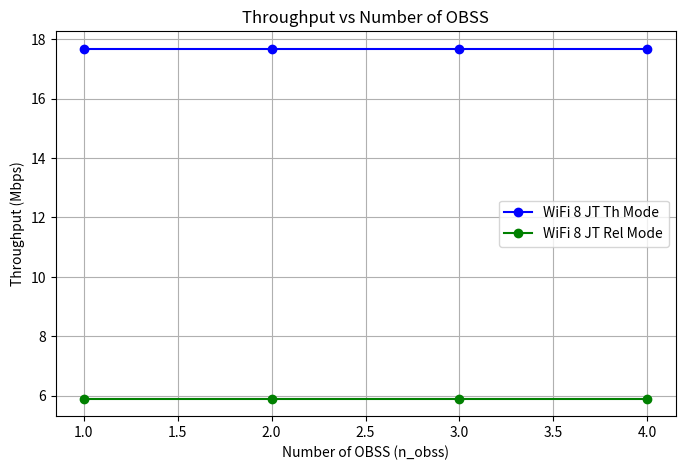
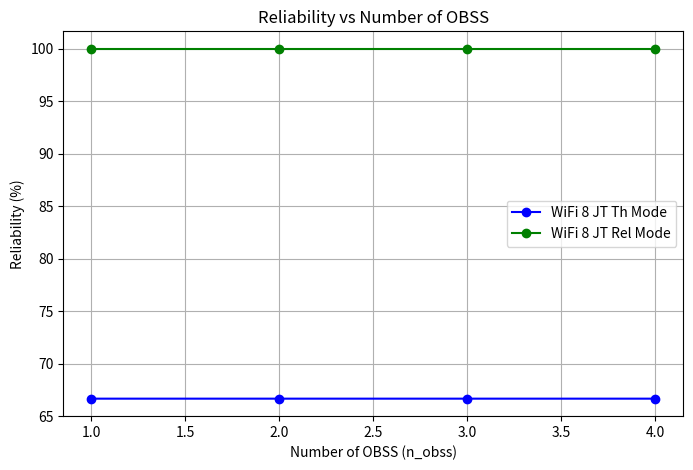
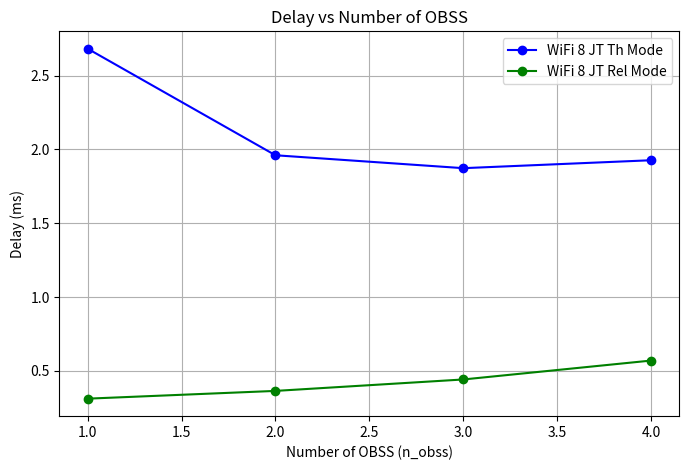

Source code (Python) for these figures, in order:
import numpy as np
from dataclasses import dataclass
import matplotlib.pyplot as plt
import scipy

@dataclass
class BandParameters:
    name: str
    frequency: float  # in GHz
    difs: float       # in seconds
    sifs: float       # in seconds
    n_obss: int       # number of OBSS
    p_error: float    # frame error probability

def calculate_lambda(lambda_poisson,p):
    return lambda_poisson#/(1-p)

def calculate_mu(mean_service_time):
    return 1/mean_service_time

def calculate_utilization_factor(lambda_total, mu):
    rho = lambda_total/mu
    # rho = np.clip(rho, 0.0001, 0.9999)
    return rho

def calculate_steady_state_0(rho):
    #rho = np.clip(rho, 0.0001, 0.9999)
    return 1 - rho

def calculate_steady_state_k(rho,k):
    pi_0 = calculate_steady_state_0(rho)
    return pi_0*np.power(rho,k)

def calculate_mean_service_time(p, p_collision, p_error, m, delta, slot_size, t_collision, t_error, mean_backoff_time, t_success):
    p = np.clip(p, 0.0001, 0.9999)
    mean_retransmission = (p*(1-np.power(p,m))/(1-p))
    mean_retransmission_time = (mean_backoff_time*slot_size)/(1-delta)+(p_collision*t_collision+(1-p_collision)*p_error*t_error)/p
    mean_transmission_time = (mean_backoff_time*slot_size)/(1-delta)+t_success

    mean_service_time = mean_retransmission*mean_retransmission_time + mean_transmission_time
    return mean_service_time

def calculate_mean_backoff_slot(p, m, w_0):
    mean_total_slot = 0
    for i in range(m):
        p_s = (1 - p) * np.power(p, i)
        mean_slot = 0
        for j in range(i + 1):
            w = (np.power(2, j) * w_0 - 1) / 2
            mean_slot += w
        mean_total_slot += p_s * mean_slot
    
    # mean_total_slot = (1-p-p*np.power(2*p,m))/(1-2*p)*(w_0 + 1) -1
    return mean_total_slot

def calculate_mean_backoff_time(mean_backoff_slot):
    return mean_backoff_slot/2

def calculate_delta(p_transmit, p_success, p_error, slot_size, t_success, t_collision, t_error):
    delta = 1 - slot_size/((1 - p_transmit) * slot_size + 
                  p_transmit * p_success * (1 - p_error) * t_success + 
                  p_transmit * (1 - p_success) * t_collision + p_transmit*p_success*p_error*t_error)
    return delta

def calculate_mean_waiting_time(mu, rho):
    rho = np.clip(rho, 0.0001, 0.9999)
    return rho/(mu*(1-rho))

def calculate_collision_probability(tau, n_obss):
    """Calculate the conditional collision probability p."""
    return 1 - np.power(1 - tau, n_obss - 1)

def calculate_failure_probability(tau, n_obss, p_error):
    """Calculate the total failed transmission probability p."""
    p_coll = calculate_collision_probability(tau, n_obss)
    p_total = 1 - (1 - p_coll)*(1 - p_error)
    # p_total = np.clip(p_total, 0.0001, 0.9999)
    return p_total

def calculate_tau(rho, mean_backoff_time):
    """Calculate the transmission probability tau."""
    tau = rho/(mean_backoff_time + 1)
    # tau = np.clip(tau, 0.0001, 0.9999)
    return tau

def update_value(alpha, old_value, new_value):
    """Update a value using exponential moving average."""
    updated_value = alpha * old_value + (1 - alpha) * new_value
    # updated_value = np.clip(updated_value, 0.0, 1.0)
    return updated_value

def calculate_transmission_probability(tau, n_obss):
    """Calculate the total probability of transmission."""
    return 1 - np.power(1 - tau, n_obss)

def calculate_success_probability(tau, n_obss):
    """Calculate the probability of successful transmission."""
    numerator = n_obss * tau * np.power(1 - tau, n_obss - 1)
    denominator = 1 - np.power(1 - tau, n_obss)
    return numerator / denominator

def calculate_x_i(i, n_obss, steady_state_0):
    x_i = scipy.special.comb(n_obss, i)*((1-steady_state_0)**i)*(steady_state_0**(n_obss-i))
    return x_i

def calculate_success_time(phy_header, mac_header, packet_length, difs, sifs, ack, prop_delay):
    """Calculate the time for a successful transmission."""
    return phy_header + mac_header + packet_length + sifs + ack + difs + 2 * prop_delay

def calculate_collision_time(phy_header, mac_header, packet_length, difs, prop_delay):
    """Calculate the time for a collision."""
    return phy_header + mac_header + packet_length + difs + prop_delay

def calculate_throughput(n_obss, p_transmit, p_success, p_error, packet_length, data_rate, slot_size, t_success, t_collision, t_error, rho, mu, packet_size):
    """Calculate the throughput."""
    # numerator = p_transmit * p_success * (1 - p_error)* 1/n_obss * packet_length * data_rate * rho
    # denominator = ((1 - p_transmit) * slot_size + 
    #               p_transmit * p_success * (1 - p_error) * t_success + 
    #               p_transmit * (1 - p_success) * t_collision + p_transmit*p_success*p_error*t_error)

    # th = numerator / denominator

    th = rho * mu * packet_size * 8
    return th

def calculate_reliability(p, m):
    """Calculate the reliability."""
    return 1 - p**(m+1)

def calculate_delay(mean_service_time, mean_waiting_time):
    """Calculate the average delay."""
    delay = mean_service_time + mean_waiting_time
    return delay

def run_simulation_for_band(band_params, common_params):
    """Run the simulation for a specific frequency band."""
    # Unpack common parameters
    alpha = common_params['alpha']
    eps = common_params['eps']
    max_iter = common_params['max_iter']
    tau = common_params['tau']
    rho = common_params['rho']
    w_0 = common_params['w_0']
    m = common_params['m']
    M = common_params['M']
    data_rate = common_params['data_rate']
    min_data_rate = common_params['min_data_rate']
    lambda_poisson = common_params['lambda_poisson']
    phy_header = common_params['phy_header']
    mac_header_size = common_params['mac_header_size']
    ack_size = common_params['ack_size']
    slot_size = common_params['slot_size']
    prop_delay = common_params['prop_delay']
    packet_size = common_params['packet_size']
    
    # Calculate derived parameters
    mac_header = mac_header_size * 8 / data_rate
    ack = ack_size * 8 / min_data_rate
    packet_length = packet_size * 8 / data_rate
    
    t_success = calculate_success_time(phy_header, mac_header, packet_length, band_params.difs, band_params.sifs, ack, prop_delay)
    t_collision = calculate_collision_time(phy_header, mac_header, packet_length, band_params.difs, prop_delay)
    t_error = t_success

    # Iterative calculation
    for it in range(max_iter):
        p_collision = calculate_collision_probability(tau, band_params.n_obss)
        p_transmit = calculate_transmission_probability(tau, band_params.n_obss)
        p_success = calculate_success_probability(tau, band_params.n_obss)

        p = calculate_failure_probability(tau, band_params.n_obss, band_params.p_error)
        delta = calculate_delta(p_transmit, p_success, band_params.p_error, slot_size, t_success, t_collision, t_error)

        mean_backoff_slot = calculate_mean_backoff_slot(p, m, w_0)
        mean_backoff_time = calculate_mean_backoff_time(mean_backoff_slot)

        mean_service_time = calculate_mean_service_time(p, p_collision, band_params.p_error, m, delta, slot_size, t_collision, t_error, mean_backoff_time, t_success)

        mu = calculate_mu(mean_service_time)
        lambda_total = calculate_lambda(lambda_poisson,p)
        
        rho_new = lambda_total/mu
        tau_new = calculate_tau(rho_new, mean_backoff_time)
        
        tau = update_value(alpha, tau, tau_new)
        rho = update_value(alpha, rho, rho_new)

        if abs(tau_new - tau) < eps and abs(rho_new - rho) < eps and tau >= 0 and tau <= 1 and rho >= 0:
            print('Last iteration ', it)
            break

    # Recalculate proabiilities and timings
    lambda_total = calculate_lambda(lambda_poisson,p)
    p = calculate_failure_probability(tau, band_params.n_obss, band_params.p_error)
    p_collision = calculate_collision_probability(tau, band_params.n_obss)
    p_transmit = calculate_transmission_probability(tau, band_params.n_obss)
    p_success = calculate_success_probability(tau, band_params.n_obss)
    mean_service_time = calculate_mean_service_time(p, p_collision, band_params.p_error, m, delta, slot_size, t_collision, t_error, mean_backoff_time, t_success)
    mu = calculate_mu(mean_service_time)
    mean_waiting_time = calculate_mean_waiting_time(mu, rho)

    rho = lambda_total/mu
    if rho > 1 or rho < 0:
        print('Warning!!! Queue is not in a steady state')

    # Calculate performance metrics
    stable_data_rate = min(packet_size * 8 * lambda_poisson,data_rate)
    # steady_state_0 = calculate_steady_state_0(rho)
    # x_i = calculate_x_i(band_params.n_obss, band_params.n_obss, steady_state_0)
    throughput = calculate_throughput(band_params.n_obss, p_transmit, p_success, band_params.p_error, packet_length, data_rate, slot_size, t_success, t_collision, t_error, rho, mu, packet_size)
    reliability = calculate_reliability(p, m)
    delay = calculate_delay(mean_service_time, mean_waiting_time)
    
    return {
        'band': band_params.name,
        'frequency': band_params.frequency,
        'difs': band_params.difs,   
        'sifs': band_params.sifs,      
        'n_obss': band_params.n_obss,  
        'tau': tau,
        'p': p,
        'lambda': lambda_total,
        'mu' : mu,
        'delta' : delta,
        'rho' : rho,
        'p_collision' : p_collision,
        'p_transmit': p_transmit,
        'p_success': p_success,
        't_success': t_success,
        't_collision': t_collision,
        't_error' : t_error,
        'throughput': throughput,
        'reliability': reliability,
        'delay': delay
    }

def calculate_final_metrics(results):
    """Calculate aggregate metrics from all bands' simulation results."""
    # Initialize metrics
    total_throughput = 0
    max_throughput = 0
    reliability_sum = 0
    reliability_prod = 1
    delay_sum = 0
    min_delay = float('inf')
    
    # Calculate metrics
    for result in results:
        # Throughput calculations
        total_throughput += result['throughput']
        if result['throughput'] > max_throughput:
            max_throughput = result['throughput']
            
        # Reliability calculations
        reliability_sum += result['reliability']
        reliability_prod *= (1-result['reliability'])
        
        # Delay calculations
        delay_sum += result['delay']
        if result['delay'] < min_delay:
            min_delay = result['delay']
    
    # Calculate averages
    num_bands = len(results)
    avg_reliability = reliability_sum / num_bands if num_bands > 0 else 0
    avg_delay = delay_sum / num_bands if num_bands > 0 else 0
    
    # Calculate reliability for JT reliability mode
    jt_reliability = 1 - reliability_prod

    return {
        'total_throughput': total_throughput,
        'max_throughput': max_throughput,
        'avg_reliability': avg_reliability,
        'jt_reliability' : jt_reliability,
        'avg_delay': avg_delay,
        'min_delay': min_delay
    }

def run_analysis_for_n_obss(n_obss_values, bands_template, common_params):
    """Run simulations for different n_obss values and collect metrics."""
    result_summary = {
        'total_throughput': [],
        'max_throughput': [],
        'avg_reliability': [],
        'jt_reliability' : [],
        'avg_delay': [],
        'min_delay': []
    }
    
    for n in n_obss_values:
        # Create bands with current n_obss value
        bands = [
            BandParameters(name=b.name, frequency=b.frequency, 
                         difs=b.difs, sifs=b.sifs, n_obss=n, p_error=b.p_error)
            for b in bands_template
        ]
        
        # Run simulations
        results = [run_simulation_for_band(band, common_params) for band in bands]
        
        # Calculate aggregate metrics
        temp = calculate_final_metrics(results)
        
        # Store metrics
        result_summary['total_throughput'].append(temp['total_throughput'])
        result_summary['max_throughput'].append(temp['max_throughput'])
        result_summary['avg_reliability'].append(temp['avg_reliability'])
        result_summary['jt_reliability'].append(temp['jt_reliability'])
        result_summary['avg_delay'].append(temp['avg_delay'])
        result_summary['min_delay'].append(temp['min_delay'])
    
    return result_summary

def plot_throughput(n_obss_values, result_summary):
    """Plot throughput against n_obss values."""
    
    plt.figure(figsize=(8, 5))
    
    plt.plot(n_obss_values, [t/1e6 for t in result_summary['total_throughput']], 'bo-', label='WiFi 8 JT Th Mode')
    plt.plot(n_obss_values, [t/1e6 for t in result_summary['max_throughput']], 'go-', label='WiFi 8 JT Rel Mode')

    plt.xlabel('Number of OBSS (n_obss)')
    plt.ylabel('Throughput (Mbps)')
    plt.title('Throughput vs Number of OBSS')
    plt.legend()
    plt.grid(True)
    plt.show()

def plot_reliability(n_obss_values, result_summary):
    """Plot reliability against n_obss values."""
    
    plt.figure(figsize=(8, 5))
    
    plt.plot(n_obss_values, [r*100 for r in result_summary['avg_reliability']], 'bo-', label='WiFi 8 JT Th Mode')
    plt.plot(n_obss_values, [r*100 for r in result_summary['jt_reliability']], 'go-', label='WiFi 8 JT Rel Mode')
    
    plt.xlabel('Number of OBSS (n_obss)')
    plt.ylabel('Reliability (%)')
    plt.title('Reliability vs Number of OBSS')
    plt.legend()
    plt.grid(True)
    plt.show()

def plot_delay(n_obss_values, result_summary):
    """Plot delay against n_obss values."""
    
    plt.figure(figsize=(8, 5))
    
    plt.plot(n_obss_values, [d*1e3 for d in result_summary['avg_delay']], 'bo-', label='WiFi 8 JT Th Mode')
    plt.plot(n_obss_values, [d*1e3 for d in result_summary['min_delay']], 'go-', label='WiFi 8 JT Rel Mode')
    
    plt.xlabel('Number of OBSS (n_obss)')
    plt.ylabel('Delay (ms)')
    plt.title('Delay vs Number of OBSS')
    plt.legend()
    plt.grid(True)
    plt.show()
    
def main():
    # Common parameters across all bands
    common_params = {
        'alpha': 0.5,
        'eps': 1e-6,
        'max_iter': 50000,
        'tau': 0.4,
        'rho': 0.4,
        'w_0': 16,
        'm': 6,
        'M': 7,
        'lambda_poisson' : 500,
        'data_rate': 121.875e6,
        'min_data_rate': 7.25e6,
        'phy_header': 52e-6,
        'mac_header_size': 26,
        'ack_size': 14,
        'slot_size': 9e-6,
        'prop_delay': 67e-9,
        'packet_size': 1474
    }

    # Define parameters for different bands
    bands = [
        BandParameters(name="2.4 GHz", frequency=2.4, difs=37e-6, sifs=10e-6, n_obss=3, p_error=0.0),
        BandParameters(name="5 GHz", frequency=5.0, difs=43e-6, sifs=16e-6, n_obss=3, p_error=1.0),
        BandParameters(name="6 GHz", frequency=6.0, difs=43e-6, sifs=16e-6, n_obss=3, p_error=0.0)
    ]
    
    # # Run simulation for each band
    # results = [run_simulation_for_band(band, common_params) for band in bands]
    
    # # Display results in a formatted table
    # print("\nSIMULATION RESULTS FOR DIFFERENT FREQUENCY BANDS")
    # print("="*90)
    
    # for result in results:
    #     print(f"\n{result['band']} Band ({result['frequency']} GHz) - Detailed Results:")
    #     print("-"*90)
        
    #     # Display parameters
    #     print("PARAMETERS:")
    #     print(f"• DIFS: {result['difs']*1e6:.2f} μs") 
    #     print(f"• SIFS: {result['sifs']*1e6:.2f} μs")
    #     print(f"• Number of OBSS: {result.get('n_obss', 'N/A')}")
    #     print(f"• Minimum CW size (W₀): {common_params['w_0']}")
    #     print(f"• Max retry limit (m): {common_params['m']}")
        
    #     # Display probabilities
    #     print("\nPROBABILITIES:")
    #     print(f"• Transmission probability (τ): {result['tau']:.6f}")
    #     print(f"• Collision and frame error probability (p): {result['p']:.6f}")
    #     print(f"• Transmission probability (p_tr): {result['p_transmit']:.6f}")
    #     print(f"• Success probability (p_s): {result['p_success']:.6f}")
        
    #     # Display timings
    #     print("\nTIMINGS:")
    #     print(f"• Successful transmission time: {result['t_success']*1e3:.6f} ms")
    #     print(f"• Collision time: {result['t_collision']*1e3:.6f} ms")
        
    #     # Display performance metrics
    #     print("\nPERFORMANCE METRICS:")
    #     print(f"• Throughput: {result['throughput']/1e6:.3f} Mbps")
    #     print(f"• Reliability: {result['reliability']*100:.2f}%")
    #     print(f"• Average delay: {result['delay']*1e3:.3f} ms")
    #     print("-"*90)
    
    # # Additional summary table for quick comparison
    # print("\nSUMMARY COMPARISON ACROSS BANDS")
    # print("="*150)
    # print(f"{'Band':<10} | {'τ':<8} | {'p':<8} | {'p_tr':<8} | {'p_s':<8} | {'Throughput':<15} | {'Reliability':<12} | {'Delay':<10} | {'t_succ':<12} | {'t_coll':<12}")
    # print("-"*150)
    
    # for result in results:
    #     print(f"{result['band']:<10} | {result['tau']:.6f} | {result['p']:.6f} | "
    #           f"{result['p_transmit']:.6f} | {result['p_success']:.6f} | "
    #           f"{result['throughput']/1e6:>10.3f} Mbps | "
    #           f"{result['reliability']*100:>11.2f}% | "
    #           f"{result['delay']*1e3:>7.3f} ms | "
    #           f"{result['t_success']*1e3:>9.3f} ms | "
    #           f"{result['t_collision']*1e3:>10.3f} ms")

    # final = calculate_final_metrics(results)

    # print("\nFINAL PERFORMANCE METRICS")
    # print("="*60)
    # print(f"• Total throughput (Th-mode): {final['total_throughput']/1e6:.3f} Mbps")
    # print(f"• Maximum throughput (Rel-mode): {final['max_throughput']/1e6:.3f} Mbps")
    # print(f"• Average reliability (Th-mode): {final['avg_reliability']*100:.2f}%")
    # print(f"• Reliability (Rel-mode): {final['jt_reliability']*100:.2f}%")
    # print(f"• Average  (Th-mode): {final['avg_delay']*1e3:.3f} ms")
    # print(f"• Minimum delay (Rel-mode): {final['min_delay']*1e3:.3f} ms")

    n_obss_values = list(range(1, 5))
    result_summary = run_analysis_for_n_obss(n_obss_values, bands, common_params)

    plot_throughput(n_obss_values,result_summary)
    plot_reliability(n_obss_values,result_summary)
    plot_delay(n_obss_values,result_summary)
    
if __name__ == "__main__":
    main()
